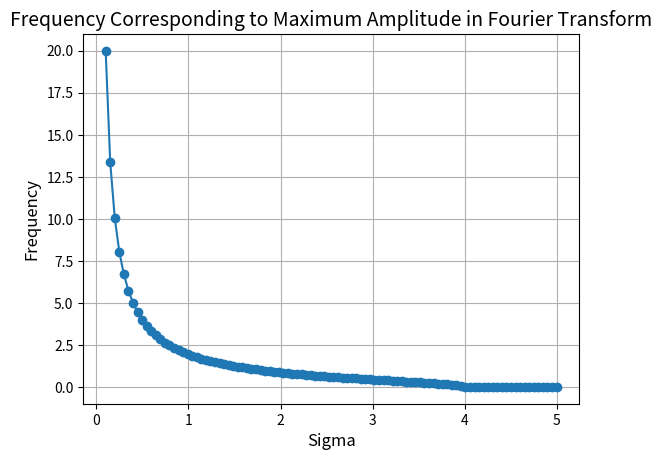

The script that saved this image:
import numpy as np
import matplotlib.pyplot as plt

def calculate_max_frequency(mu, sigma_values):
    max_frequencies = []

    for sigma in sigma_values:
        x = np.linspace(mu - 10000 * sigma, mu + 10000 * sigma, 1000000)
        y = np.exp(-(x - mu)**2 / sigma**2)
        f = y - 4 * np.gradient(np.gradient(y, x), x)

        # Subtract the mean value
        f -= np.mean(f)

        # Compute the Fourier transform
        fourier_transform = np.fft.fft(f)
        frequencies = 2 * np.pi * np.fft.fftfreq(len(f), d=(x[1] - x[0]))
        amplitude_spectrum = np.abs(fourier_transform)

        # Find the frequency corresponding to the maximum amplitude
        max_frequency = frequencies[np.argmax(amplitude_spectrum)]
        max_frequencies.append(max_frequency)

    return max_frequencies

def plot_max_frequency(sigma_values, max_frequencies):
    plt.plot(sigma_values, max_frequencies, marker='o')
    plt.xlabel('Sigma', fontsize=12)
    plt.ylabel('Frequency', fontsize=12)
    plt.title('Frequency Corresponding to Maximum Amplitude in Fourier Transform', fontsize=14)
    plt.grid(True)
    plt.show()

# Define the range of sigma values
sigma_values = np.linspace(0.1, 5, 100)

# Calculate the frequency corresponding to the maximum amplitude for each sigma
max_frequencies = np.abs(calculate_max_frequency(0, sigma_values))

# Plot the results
plot_max_frequency(sigma_values, max_frequencies)